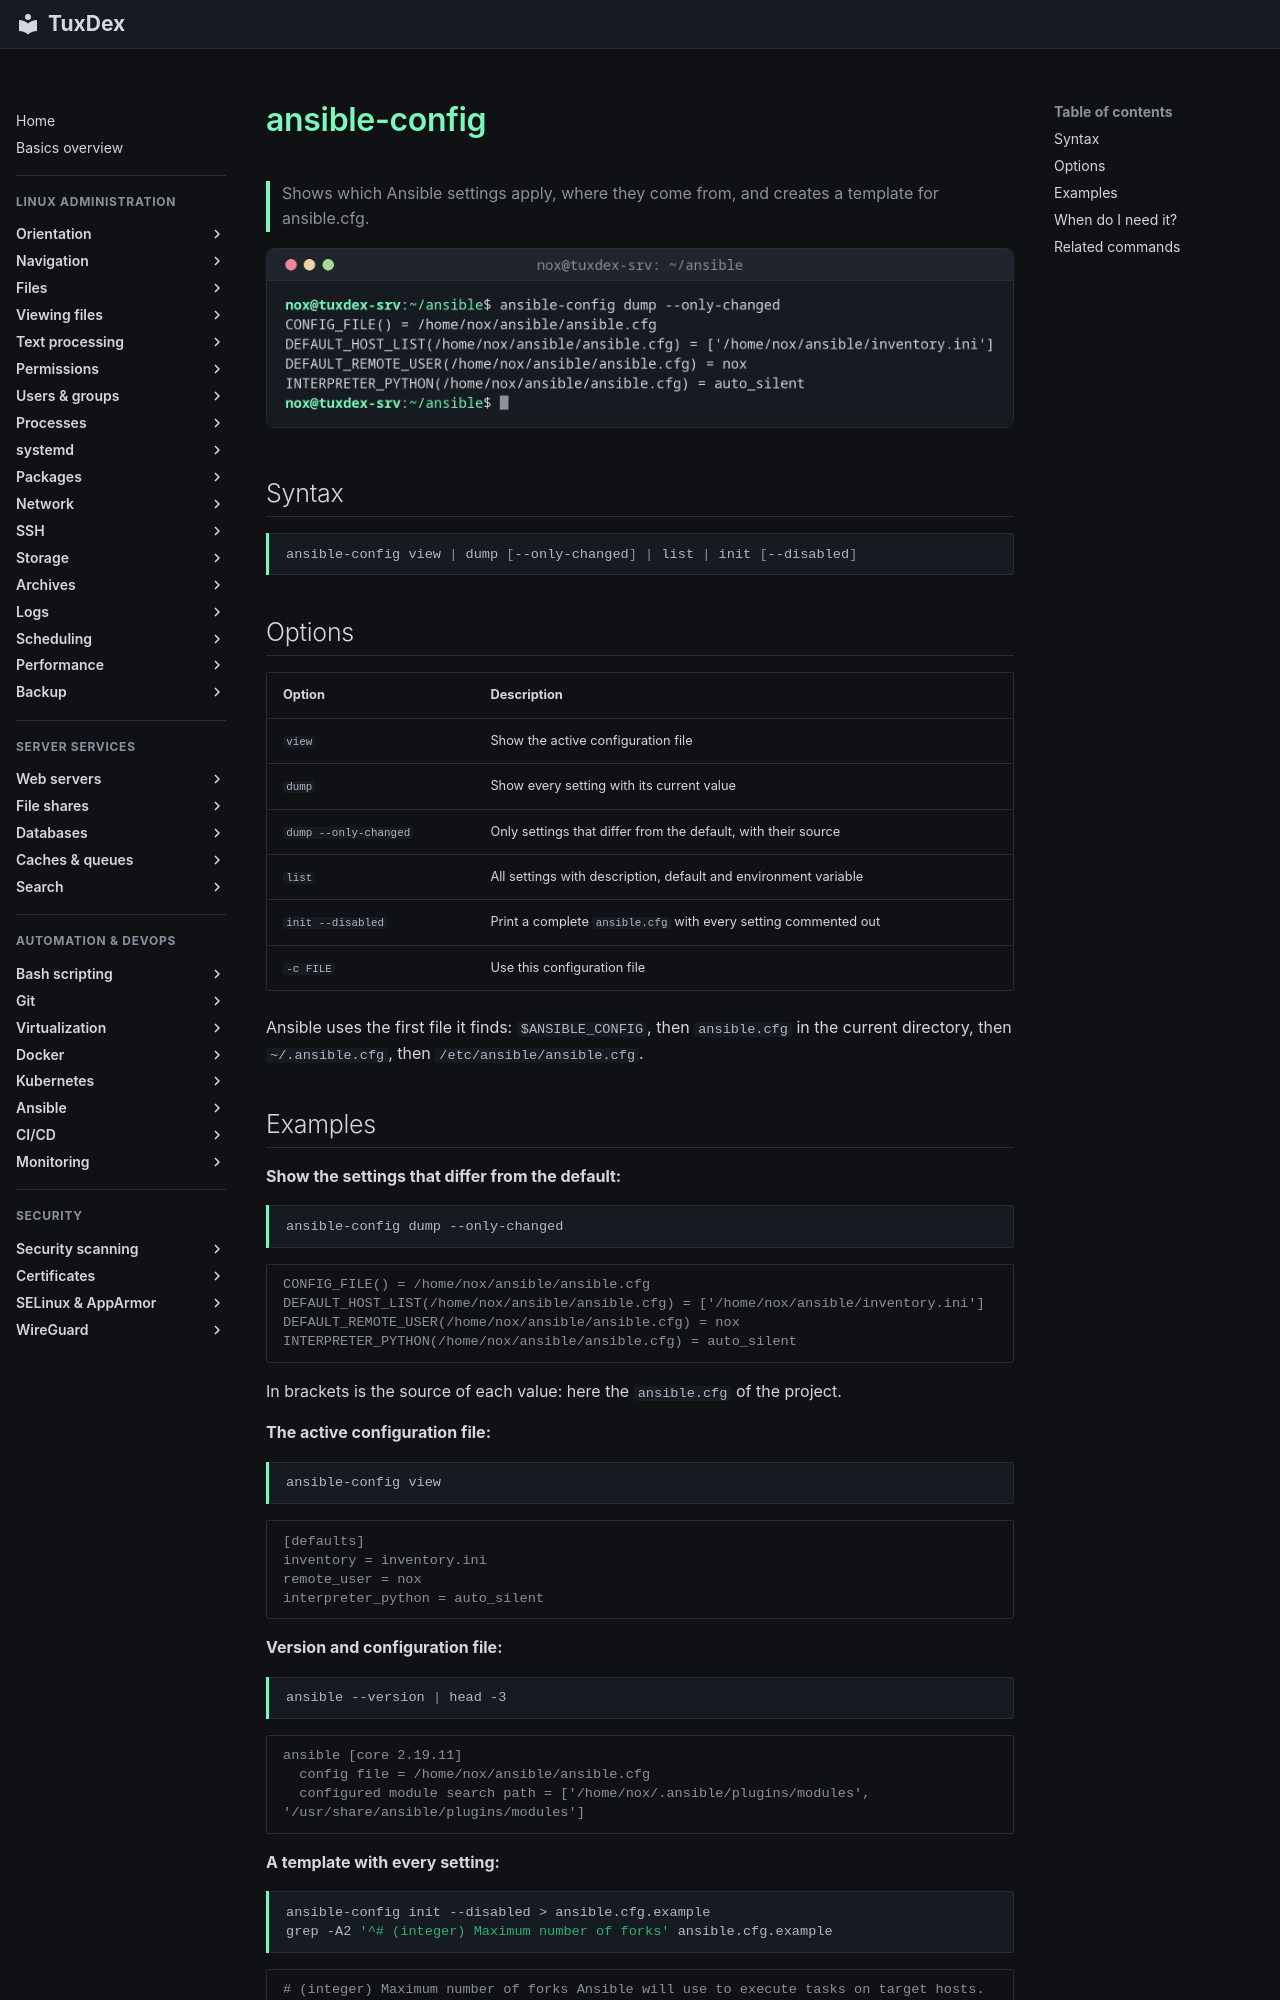

repository: Noxisan/tuxcodex · page: 21-ansible/ansible-config.en/index.html · generator: mkdocs

# ansible-config

> Shows which Ansible settings apply, where they come from, and creates a template for ansible.cfg.

![ansible-config output](../assets/screenshots/21-ansible/ansible-config.png)

## Syntax

```bash
ansible-config view | dump [--only-changed] | list | init [--disabled]
```

## Options

| Option | Description |
|--------|-------------|
| `view` | Show the active configuration file |
| `dump` | Show every setting with its current value |
| `dump --only-changed` | Only settings that differ from the default, with their source |
| `list` | All settings with description, default and environment variable |
| `init --disabled` | Print a complete `ansible.cfg` with every setting commented out |
| `-c FILE` | Use this configuration file |

Ansible uses the first file it finds: `$ANSIBLE_CONFIG`, then `ansible.cfg` in the current directory, then `~/.ansible.cfg`, then `/etc/ansible/ansible.cfg`.

## Examples

**Show the settings that differ from the default:**

```bash
ansible-config dump --only-changed
```

```text
CONFIG_FILE() = /home/nox/ansible/ansible.cfg
DEFAULT_HOST_LIST(/home/nox/ansible/ansible.cfg) = ['/home/nox/ansible/inventory.ini']
DEFAULT_REMOTE_USER(/home/nox/ansible/ansible.cfg) = nox
INTERPRETER_PYTHON(/home/nox/ansible/ansible.cfg) = auto_silent
```

In brackets is the source of each value: here the `ansible.cfg` of the project.

**The active configuration file:**

```bash
ansible-config view
```

```text
[defaults]
inventory = inventory.ini
remote_user = nox
interpreter_python = auto_silent
```

**Version and configuration file:**

```bash
ansible --version | head -3
```

```text
ansible [core 2.19.11]
  config file = /home/nox/ansible/ansible.cfg
  configured module search path = ['/home/nox/.ansible/plugins/modules', '/usr/share/ansible/plugins/modules']
```

**A template with every setting:**

```bash
ansible-config init --disabled > ansible.cfg.example
grep -A2 '^# (integer) Maximum number of forks' ansible.cfg.example
```

```text
# (integer) Maximum number of forks Ansible will use to execute tasks on target hosts.
;forks=5

```
